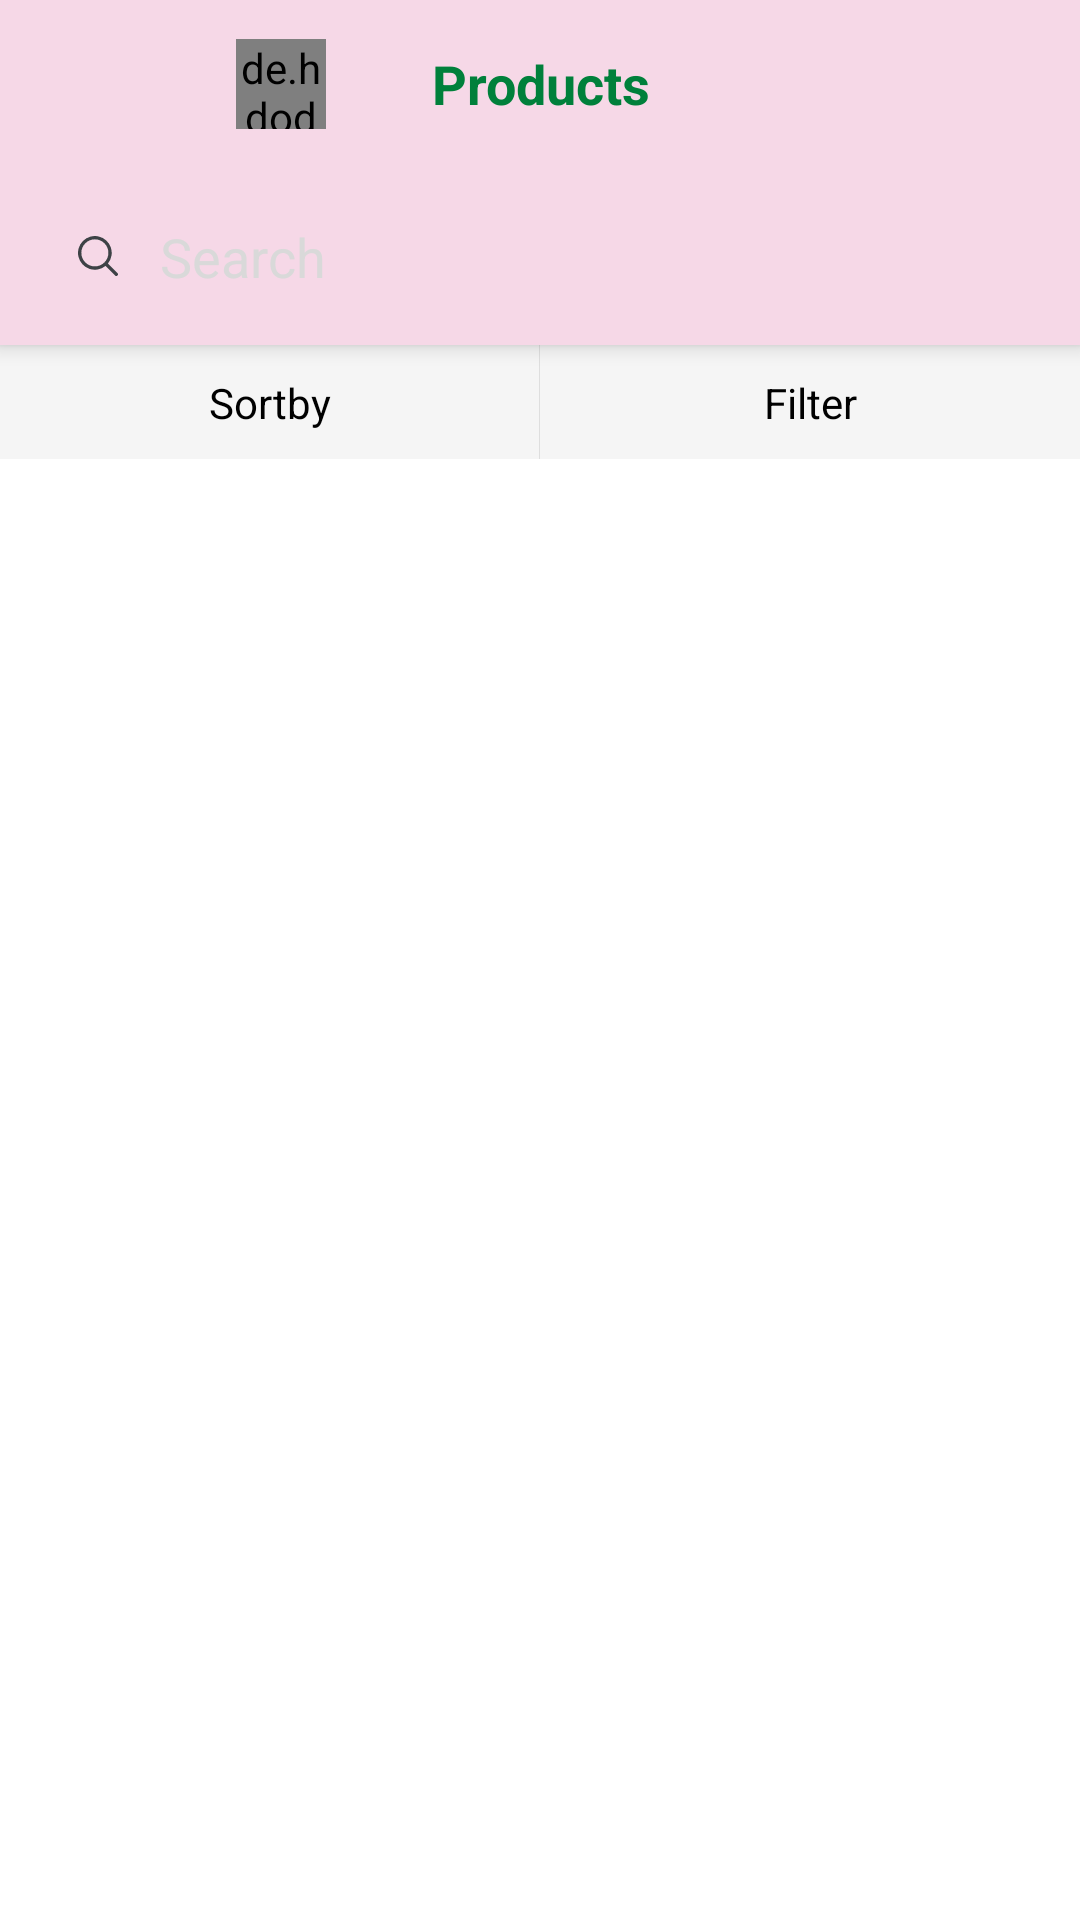

Here is an Android app screen rendered from its layout file. Give the layout XML and the strings, colors and styles it references.
<!-- AndroidManifest.xml: application theme Theme.ECart -->
<!-- res/layout/activity_product_list.xml -->
<?xml version="1.0" encoding="utf-8"?>
<androidx.coordinatorlayout.widget.CoordinatorLayout xmlns:android="http://schemas.android.com/apk/res/android"
    xmlns:app="http://schemas.android.com/apk/res-auto"
    xmlns:tools="http://schemas.android.com/tools"
    tools:context=".ui.product_list.ProductListActivity"
    android:layout_width="match_parent"
    android:layout_height="match_parent">

    <include
        android:id="@+id/layout_toolbar"
        layout="@layout/toolbar_products" />

    <androidx.constraintlayout.widget.ConstraintLayout
        android:id="@+id/main_container"
        android:layout_width="match_parent"
        android:layout_height="match_parent"
        app:layout_behavior="com.google.android.material.appbar.AppBarLayout$ScrollingViewBehavior" >

        <androidx.constraintlayout.widget.ConstraintLayout
            android:id="@+id/btSortby"
            android:layout_width="0dp"
            android:layout_height="38dp"
            android:background="@color/light_gray_button"
            app:layout_constraintStart_toStartOf="parent"
            app:layout_constraintEnd_toStartOf="@+id/btFilter"
            app:layout_constraintTop_toTopOf="parent">

            <TextView
                android:id="@+id/tvSortby"
                android:layout_width="wrap_content"
                android:layout_height="wrap_content"
                android:text="@string/sortby"
                android:textColor="@color/black"
                android:textSize="@dimen/text_size_14sp"
                android:textAllCaps="false"
                app:layout_constraintStart_toStartOf="parent"
                app:layout_constraintEnd_toEndOf="parent"
                app:layout_constraintTop_toTopOf="parent"
                app:layout_constraintBottom_toBottomOf="parent"
                />

            <ImageView
                android:layout_width="wrap_content"
                android:layout_height="wrap_content"
                android:src="@drawable/ic_baseline_keyboard_arrow_down_24"
                app:layout_constraintStart_toEndOf="@+id/tvSortby"
                app:layout_constraintTop_toTopOf="@+id/tvSortby"
                app:layout_constraintBottom_toBottomOf="@+id/tvSortby"/>

        </androidx.constraintlayout.widget.ConstraintLayout>

        <View
            android:layout_width="1dp"
            android:layout_height="0dp"
            android:background="@color/light_gray_line"
            app:layout_constraintStart_toEndOf="@id/btSortby"
            app:layout_constraintEnd_toStartOf="@id/btFilter"
            app:layout_constraintTop_toTopOf="@id/btFilter"
            app:layout_constraintBottom_toBottomOf="@id/btFilter"/>

        <androidx.constraintlayout.widget.ConstraintLayout
            android:id="@+id/btFilter"
            android:layout_width="0dp"
            android:layout_height="38dp"
            android:background="@color/light_gray_button"
            app:layout_constraintEnd_toEndOf="parent"
            app:layout_constraintStart_toEndOf="@+id/btSortby"
            app:layout_constraintTop_toTopOf="parent">

            <TextView
                android:id="@+id/tvFilter"
                android:layout_width="wrap_content"
                android:layout_height="wrap_content"
                android:text="@string/filter"
                android:textColor="@color/black"
                android:textSize="@dimen/text_size_14sp"
                android:textAllCaps="false"
                app:layout_constraintStart_toStartOf="parent"
                app:layout_constraintEnd_toEndOf="parent"
                app:layout_constraintTop_toTopOf="parent"
                app:layout_constraintBottom_toBottomOf="parent"
                />

        </androidx.constraintlayout.widget.ConstraintLayout>

        <androidx.recyclerview.widget.RecyclerView
            android:id="@+id/rvProducts"
            android:layout_width="match_parent"
            android:layout_height="wrap_content"
            app:layout_constraintStart_toStartOf="parent"
            app:layout_constraintEnd_toEndOf="parent"
            app:layout_constraintTop_toBottomOf="@id/btFilter"
            />
        
    </androidx.constraintlayout.widget.ConstraintLayout>

</androidx.coordinatorlayout.widget.CoordinatorLayout>
<!-- res/layout/toolbar_products.xml (included above) -->
<?xml version="1.0" encoding="utf-8"?>
<com.google.android.material.appbar.AppBarLayout xmlns:android="http://schemas.android.com/apk/res/android"
    android:layout_width="match_parent"
    android:layout_height="wrap_content"
    xmlns:app="http://schemas.android.com/apk/res-auto">
    <androidx.appcompat.widget.Toolbar
        android:id="@+id/toolbar"
        android:layout_width="match_parent"
        android:layout_height="wrap_content"
        android:background="@color/purple_200"
        android:gravity="center_horizontal"
        android:contentInsetLeft="0dp"
        android:contentInsetStart="0dp"
        app:contentInsetLeft="0dp"
        app:contentInsetStart="0dp"
        android:contentInsetRight="0dp"
        android:contentInsetEnd="0dp"
        app:contentInsetRight="0dp"
        app:contentInsetEnd="0dp"
        app:popupTheme="@style/AppTheme.PopupOverlay">

        <androidx.constraintlayout.widget.ConstraintLayout
            android:layout_width="match_parent"
            android:layout_height="match_parent">

            <de.hdodenhof.circleimageview.CircleImageView
                android:id="@+id/civLogo"
                android:layout_width="30dp"
                android:layout_height="30dp"
                android:src="@drawable/logo"
                android:layout_marginHorizontal="@dimen/dimen_35dp"
                app:layout_constraintEnd_toStartOf="@+id/tvToolbarTitle"
                app:layout_constraintTop_toTopOf="@+id/tvToolbarTitle"
                app:layout_constraintBottom_toBottomOf="@+id/tvToolbarTitle" />

            <TextView
                android:id="@+id/tvToolbarTitle"
                android:layout_width="wrap_content"
                android:layout_height="?attr/actionBarSize"
                android:layout_centerVertical="true"
                android:singleLine="true"
                android:text="@string/products"
                android:textColor="@color/text_green"
                android:textStyle="bold"
                android:textSize="@dimen/text_size_18sp"
                android:gravity="center"
                app:layout_constraintEnd_toEndOf="parent"
                app:layout_constraintStart_toStartOf="parent"
                app:layout_constraintTop_toTopOf="parent"/>
            <EditText
                android:id="@+id/etSearch"
                android:layout_width="match_parent"
                android:layout_height="@dimen/dimen_35dp"
                app:layout_constraintTop_toBottomOf="@+id/tvToolbarTitle"
                app:layout_constraintBottom_toBottomOf="parent"
                app:layout_constraintStart_toStartOf="parent"
                app:layout_constraintEnd_toEndOf="parent"
                android:background="@drawable/search_bg_rounded"
                android:layout_margin="@dimen/margin_12dp"
                android:drawableStart="@drawable/ic_magnifying_glass"
                android:drawablePadding="@dimen/padding_14dp"
                android:paddingHorizontal="@dimen/padding_14dp"
                android:hint="@string/search"
                android:textColorHint="@color/light_gray_text"/>
        </androidx.constraintlayout.widget.ConstraintLayout>
    </androidx.appcompat.widget.Toolbar>
</com.google.android.material.appbar.AppBarLayout>
<!-- resources referenced by this layout -->
<resources>
  <color name="black">#FF000000</color>
  <color name="light_gray_button">#F5F5F5</color>
  <color name="light_gray_line">#DEDEDE</color>
  <color name="light_gray_text">#D9D9D9</color>
  <color name="purple_200">#F6D8E7</color>
  <color name="text_green">#00803B</color>
  <dimen name="dimen_35dp">35dp</dimen>
  <dimen name="margin_12dp">12dp</dimen>
  <dimen name="padding_14dp">14dp</dimen>
  <dimen name="text_size_14sp">14sp</dimen>
  <dimen name="text_size_18sp">18sp</dimen>
  <!-- drawable ic_magnifying_glass (drawable) -->
  <vector xmlns:android="http://schemas.android.com/apk/res/android"
      android:width="13.354dp"
      android:height="13.354dp"
      android:viewportWidth="13.354"
      android:viewportHeight="13.354">
    <path
        android:pathData="M13.191,12.406 L9.98,9.2a5.623,5.623 0,1 0,-0.788 0.788L12.4,13.191a0.556,0.556 0,0 0,0.788 -0.785ZM5.628,10.136a4.509,4.509 0,1 1,4.511 -4.508A4.514,4.514 0,0 1,5.628 10.136Z"
        android:fillColor="#3d4246"/>
  </vector>
  <!-- drawable logo: webp bitmap (drawable, 582 bytes) -->
  <string name="filter">Filter</string>
  <string name="products">Products</string>
  <string name="search">Search</string>
  <string name="sortby">Sortby</string>
  <style name="AppTheme.PopupOverlay" parent="ThemeOverlay.AppCompat.DayNight" />
  <style name="Theme.ECart" parent="Theme.MaterialComponents.DayNight.DarkActionBar">
          
          <item name="colorPrimary">@color/purple_500</item>
          <item name="colorPrimaryVariant">@color/purple_700</item>
          <item name="colorOnPrimary">@color/white</item>
          
          <item name="colorSecondary">@color/teal_200</item>
          <item name="colorSecondaryVariant">@color/teal_700</item>
          <item name="colorOnSecondary">@color/black</item>
          
          <item name="android:statusBarColor" tools:targetApi="l">?attr/colorPrimaryVariant</item>
          
      </style>
  <color name="purple_500">#F6D8E7</color>
  <color name="purple_700">#F6D8E7</color>
  <color name="white">#FFFFFFFF</color>
  <color name="teal_200">#FF03DAC5</color>
  <color name="teal_700">#FF018786</color>
</resources>
